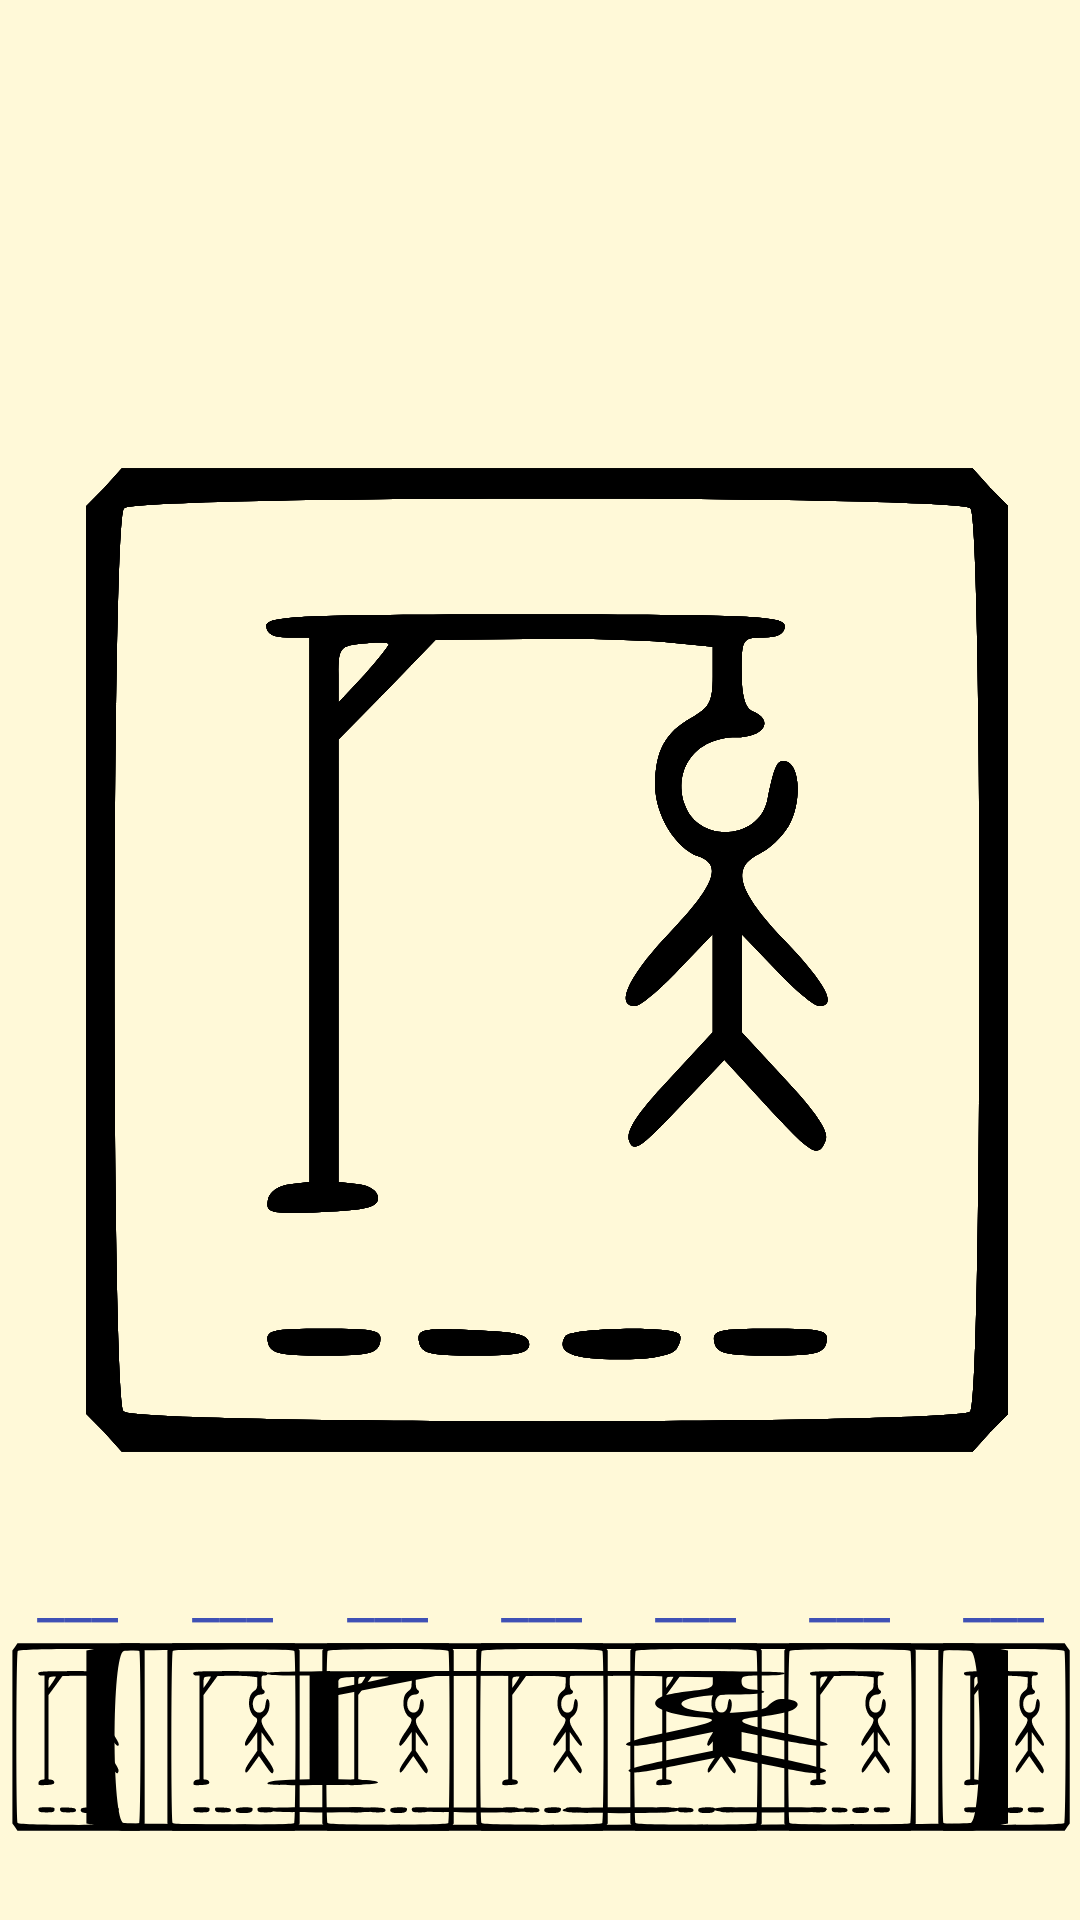

Reconstruct the res/layout file that produces this screen, plus the resources it refers to.
<!-- AndroidManifest.xml: application theme SplashScreenTheme -->
<!-- res/layout/fragment_first.xml -->
<?xml version="1.0" encoding="utf-8"?>
<FrameLayout xmlns:android="http://schemas.android.com/apk/res/android"
    xmlns:app="http://schemas.android.com/apk/res-auto"
    xmlns:tools="http://schemas.android.com/tools"
    android:layout_width="match_parent"
    android:layout_height="match_parent"
    tools:context=".FirstFragment">

    <LinearLayout
        android:id="@+id/outerLinearLayout"
        android:layout_width="match_parent"
        android:layout_height="wrap_content"
        android:orientation="vertical">

        <TextView
            android:id="@+id/textViewInvitation"
            android:layout_width="match_parent"
            android:layout_height="wrap_content"
            android:layout_marginBottom="10sp"
            android:text="@string/invitation"
            style="@style/HeaderStyle"
            android:visibility="invisible" />

        <ImageView
            android:id="@+id/imageViewResult"
            android:layout_width="match_parent"
            android:layout_height="wrap_content"
            android:layout_marginBottom="8sp"
            android:contentDescription="@string/imageDesc"
            android:visibility="invisible"
            app:srcCompat="@drawable/ic_happy_face" />

        <LinearLayout
            android:id="@+id/linearLayoutLetters"
            android:layout_width="match_parent"
            android:layout_height="match_parent"
            android:orientation="horizontal">

            <TextView
                android:id="@+id/textViewLetter1"
                style="@style/WordLettersStyle"
                android:layout_width="wrap_content"
                android:layout_height="wrap_content"
                android:layout_weight="1"
                android:text="@string/emptyLetter" />

            <TextView
                android:id="@+id/textViewLetter2"
                style="@style/WordLettersStyle"
                android:layout_width="wrap_content"
                android:layout_height="wrap_content"
                android:layout_weight="1"
                android:text="@string/emptyLetter" />

            <TextView
                android:id="@+id/textViewLetter3"
                style="@style/WordLettersStyle"
                android:layout_width="wrap_content"
                android:layout_height="wrap_content"
                android:layout_weight="1"
                android:text="@string/emptyLetter" />

            <TextView
                android:id="@+id/textViewLetter4"
                style="@style/WordLettersStyle"
                android:layout_width="wrap_content"
                android:layout_height="wrap_content"
                android:layout_weight="1"
                android:text="@string/emptyLetter" />

            <TextView
                android:id="@+id/textViewLetter5"
                style="@style/WordLettersStyle"
                android:layout_width="wrap_content"
                android:layout_height="wrap_content"
                android:layout_weight="1"
                android:text="@string/emptyLetter" />

            <TextView
                android:id="@+id/textViewLetter6"
                style="@style/WordLettersStyle"
                android:layout_width="wrap_content"
                android:layout_height="wrap_content"
                android:layout_weight="1"
                android:text="@string/emptyLetter" />

            <TextView
                android:id="@+id/textViewLetter7"
                style="@style/WordLettersStyle"
                android:layout_width="wrap_content"
                android:layout_height="wrap_content"
                android:layout_weight="1"
                android:text="@string/emptyLetter" />
        </LinearLayout>

    </LinearLayout>
</FrameLayout>
<!-- resources referenced by this layout -->
<resources>
  <!-- drawable ic_happy_face (drawable) -->
  <vector xmlns:android="http://schemas.android.com/apk/res/android"
      android:width="147.09dp"
      android:height="147.09dp"
      android:viewportWidth="147.09"
      android:viewportHeight="147.09">
    <path
        android:pathData="m145.59,73.54a72.045,72.045 0,1 1,-144.09 0,72.045 72.045,0 1,1 144.09,0z"
        android:strokeLineJoin="round"
        android:strokeWidth="3"
        android:fillColor="#00ff00"
        android:strokeColor="#000000"
        android:strokeLineCap="round"/>
    <path
        android:pathData="m20.55,89.64c37.53,39.96 72.7,42.62 105,0"
        android:strokeWidth="4.7455"
        android:fillColor="#00000000"
        android:strokeColor="#000000"/>
    <path
        android:pathData="m51.83,47.88a5.922,5.922 0,1 1,-11.84 0,5.922 5.922,0 1,1 11.84,0z"
        android:strokeLineJoin="round"
        android:strokeWidth="3"
        android:fillColor="#000000"
        android:strokeColor="#000000"
        android:strokeLineCap="round"/>
    <path
        android:pathData="m101.83,47.88a5.922,5.922 0,1 1,-11.84 0,5.922 5.922,0 1,1 11.84,0z"
        android:strokeLineJoin="round"
        android:strokeWidth="3"
        android:fillColor="#000000"
        android:strokeColor="#000000"
        android:strokeLineCap="round"/>
  </vector>
  <string name="emptyLetter">___</string>
  <string name="imageDesc">Image for attempt results</string>
  <string name="invitation">Try and guess the word!</string>
  <style name="HeaderStyle">
          <item name="android:textAlignment">center</item>
          <item name="android:textSize">26sp</item>
          <item name="android:textColor">@color/colorPrimaryDark</item>
      </style>
  <style name="WordLettersStyle">
          <item name="android:textAllCaps">true</item>
          <item name="android:textSize">20sp</item>
          <item name="android:textColor">#3F51B5</item>
          <item name="android:textAlignment">center</item>
      </style>
  <style name="SplashScreenTheme" parent="Theme.AppCompat.Light.NoActionBar">
          <item name="android:background">@drawable/ic_splashscreen</item>
          <item name="android:windowBackground">@color/colorLightGolden</item>
          <item name="android:windowActionBar">false</item>
          <item name="android:windowFullscreen">true</item>
          <item name="android:windowContentOverlay">@null</item>
      </style>
  <color name="colorPrimaryDark">#3700B3</color>
  <!-- drawable ic_splashscreen: vector/xml drawable (drawable, 2599 chars, omitted) -->
  <color name="colorLightGolden">#fff9d8</color>
</resources>
